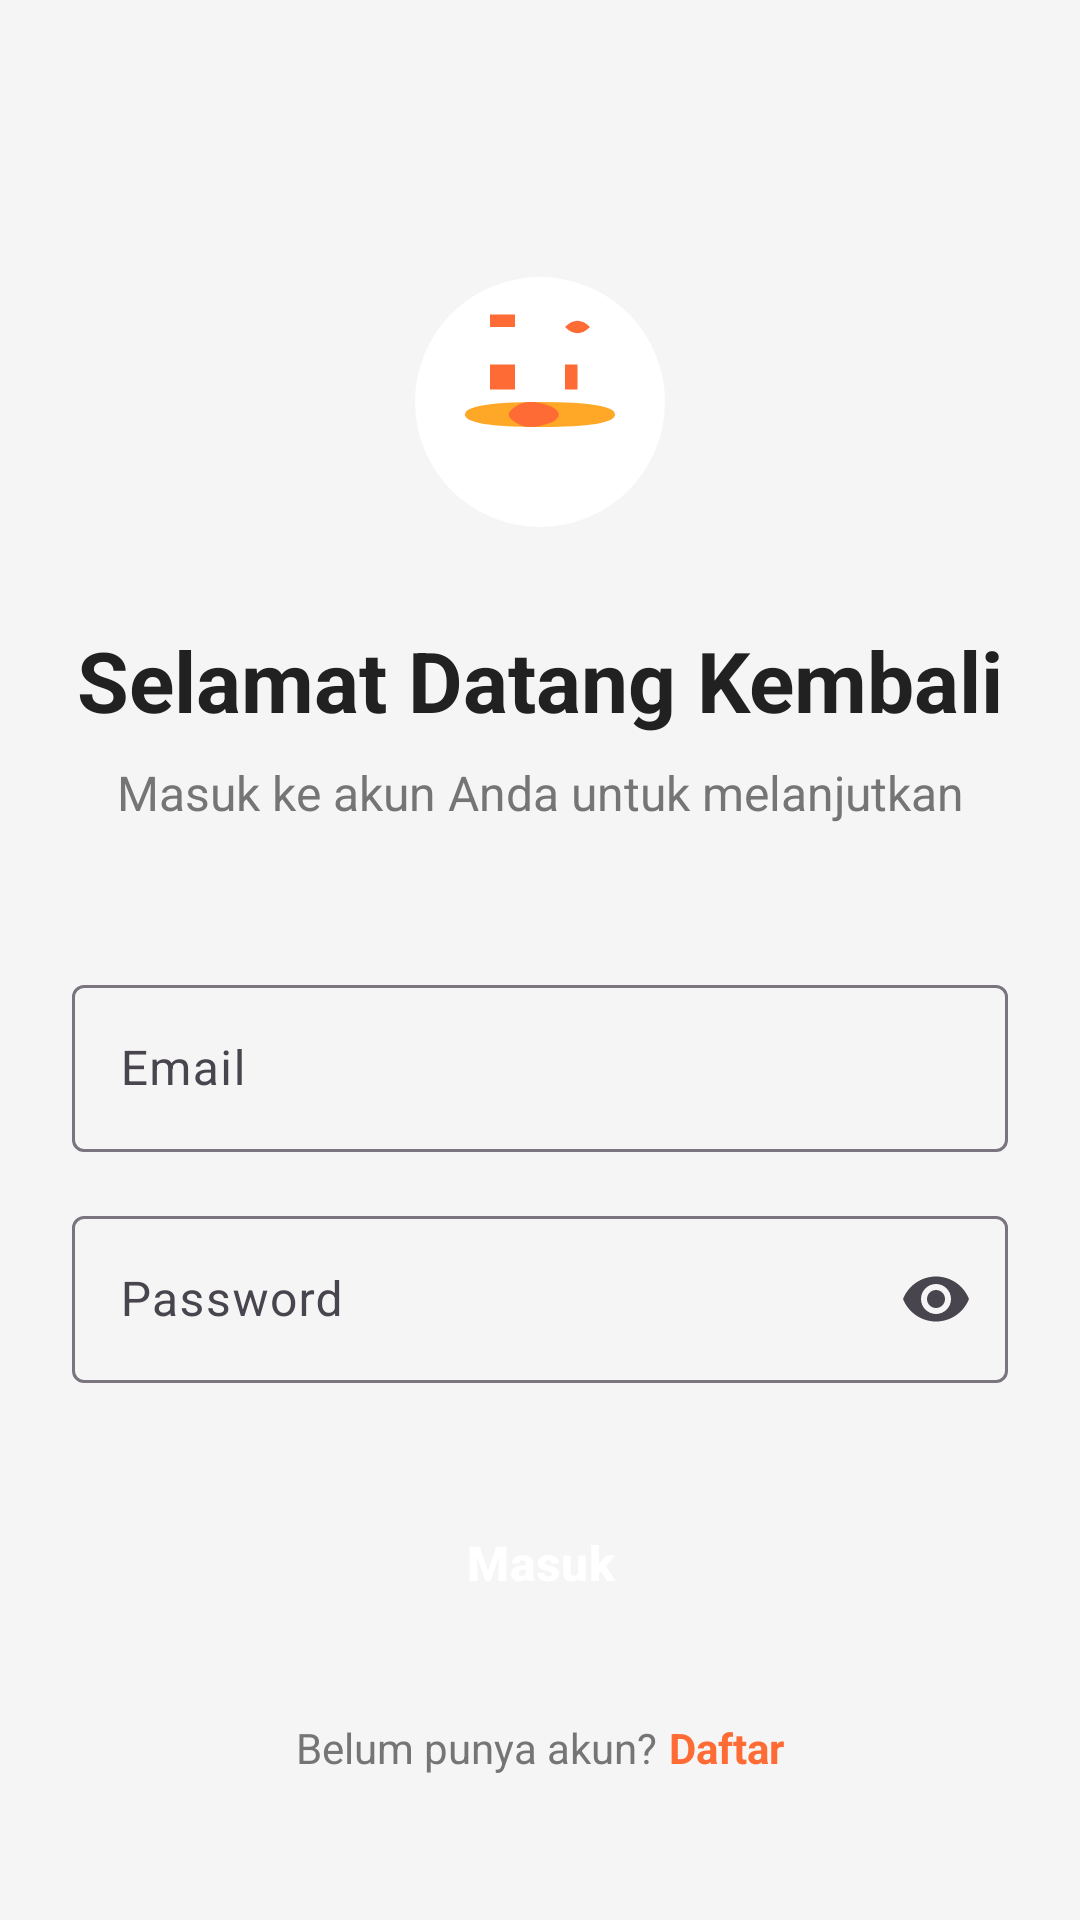

Produce the Android XML layout that renders to this screen, including the resource entries it uses.
<!-- AndroidManifest.xml: application theme Theme.FastKantin -->
<!-- res/layout/fragment_login.xml -->
<?xml version="1.0" encoding="utf-8"?>
<ScrollView xmlns:android="http://schemas.android.com/apk/res/android"
    xmlns:app="http://schemas.android.com/apk/res-auto"
    android:layout_width="match_parent"
    android:layout_height="match_parent"
    android:fillViewport="true">

    <androidx.constraintlayout.widget.ConstraintLayout
        android:layout_width="match_parent"
        android:layout_height="wrap_content"
        android:padding="24dp">

        <ImageView
            android:id="@+id/iv_logo"
            android:layout_width="100dp"
            android:layout_height="100dp"
            android:layout_marginTop="60dp"
            android:src="@drawable/ic_fastkantin_logo"
            app:layout_constraintEnd_toEndOf="parent"
            app:layout_constraintStart_toStartOf="parent"
            app:layout_constraintTop_toTopOf="parent" />

        <TextView
            android:id="@+id/tv_title"
            android:layout_width="wrap_content"
            android:layout_height="wrap_content"
            android:layout_marginTop="24dp"
            android:text="@string/welcome_back"
            android:textColor="@color/text_primary"
            android:textSize="28sp"
            android:textStyle="bold"
            app:layout_constraintEnd_toEndOf="parent"
            app:layout_constraintStart_toStartOf="parent"
            app:layout_constraintTop_toBottomOf="@+id/iv_logo" />

        <TextView
            android:id="@+id/tv_subtitle"
            android:layout_width="wrap_content"
            android:layout_height="wrap_content"
            android:layout_marginTop="8dp"
            android:text="@string/login_subtitle"
            android:textColor="@color/text_secondary"
            android:textSize="16sp"
            app:layout_constraintEnd_toEndOf="parent"
            app:layout_constraintStart_toStartOf="parent"
            app:layout_constraintTop_toBottomOf="@+id/tv_title" />

        <com.google.android.material.textfield.TextInputLayout
            android:id="@+id/til_email"
            android:layout_width="0dp"
            android:layout_height="wrap_content"
            android:layout_marginTop="48dp"
            android:hint="@string/email"
            app:layout_constraintEnd_toEndOf="parent"
            app:layout_constraintStart_toStartOf="parent"
            app:layout_constraintTop_toBottomOf="@+id/tv_subtitle">

            <com.google.android.material.textfield.TextInputEditText
                android:id="@+id/et_email"
                android:layout_width="match_parent"
                android:layout_height="wrap_content"
                android:inputType="textEmailAddress" />

        </com.google.android.material.textfield.TextInputLayout>

        <com.google.android.material.textfield.TextInputLayout
            android:id="@+id/til_password"
            android:layout_width="0dp"
            android:layout_height="wrap_content"
            android:layout_marginTop="16dp"
            android:hint="@string/password"
            app:endIconMode="password_toggle"
            app:layout_constraintEnd_toEndOf="parent"
            app:layout_constraintStart_toStartOf="parent"
            app:layout_constraintTop_toBottomOf="@+id/til_email">

            <com.google.android.material.textfield.TextInputEditText
                android:id="@+id/et_password"
                android:layout_width="match_parent"
                android:layout_height="wrap_content"
                android:inputType="textPassword" />

        </com.google.android.material.textfield.TextInputLayout>

        <Button
            android:id="@+id/btn_login"
            android:layout_width="0dp"
            android:layout_height="56dp"
            android:layout_marginTop="32dp"
            android:background="@drawable/button_primary"
            android:text="@string/login"
            android:textColor="@android:color/white"
            android:textSize="16sp"
            android:textStyle="bold"
            app:layout_constraintEnd_toEndOf="parent"
            app:layout_constraintStart_toStartOf="parent"
            app:layout_constraintTop_toBottomOf="@+id/til_password" />

        <ProgressBar
            android:id="@+id/progress_bar"
            android:layout_width="wrap_content"
            android:layout_height="wrap_content"
            android:visibility="gone"
            app:layout_constraintBottom_toBottomOf="@+id/btn_login"
            app:layout_constraintEnd_toEndOf="@+id/btn_login"
            app:layout_constraintStart_toStartOf="@+id/btn_login"
            app:layout_constraintTop_toTopOf="@+id/btn_login" />

        <LinearLayout
            android:layout_width="wrap_content"
            android:layout_height="wrap_content"
            android:layout_marginTop="24dp"
            android:orientation="horizontal"
            app:layout_constraintEnd_toEndOf="parent"
            app:layout_constraintStart_toStartOf="parent"
            app:layout_constraintTop_toBottomOf="@+id/btn_login">

            <TextView
                android:layout_width="wrap_content"
                android:layout_height="wrap_content"
                android:text="@string/dont_have_account"
                android:textColor="@color/text_secondary"
                android:textSize="14sp" />

            <TextView
                android:id="@+id/tv_register"
                android:layout_width="wrap_content"
                android:layout_height="wrap_content"
                android:layout_marginStart="4dp"
                android:text="@string/register"
                android:textColor="@color/primary_color"
                android:textSize="14sp"
                android:textStyle="bold" />

        </LinearLayout>

    </androidx.constraintlayout.widget.ConstraintLayout>

</ScrollView>
<!-- resources referenced by this layout -->
<resources>
  <color name="primary_color">#FF6B35</color>
  <color name="text_primary">#212121</color>
  <color name="text_secondary">#757575</color>
  <!-- drawable ic_fastkantin_logo (drawable) -->
  <vector xmlns:android="http://schemas.android.com/apk/res/android"
      android:width="120dp"
      android:height="120dp"
      android:viewportWidth="120"
      android:viewportHeight="120">
  
      
      <path
          android:fillColor="@android:color/white"
          android:pathData="M60,60m-50,0a50,50 0,1 1,100 0a50,50 0,1 1,-100 0" />
  
      
      <path
          android:fillColor="@color/primary_color"
          android:pathData="M45,30L45,45L40,45L40,55L50,55L50,45L45,45L45,30M45,25L50,25L50,30L45,30L45,25M40,25L45,25L45,30L40,30L40,25" />
  
      
      <path
          android:fillColor="@color/primary_color"
          android:pathData="M70,30Q75,25 80,30Q75,35 70,30L70,45L75,45L75,55L70,55L70,45L70,30Z" />
  
      
      <path
          android:fillColor="@color/accent_color"
          android:pathData="M30,65Q30,60 60,60Q90,60 90,65Q90,70 60,70Q30,70 30,65Z" />
  
      
      <path
          android:fillColor="@color/primary_color"
          android:pathData="M50,62Q55,58 65,62Q70,65 65,68Q55,72 50,68Q45,65 50,62Z" />
  </vector>
  <string name="dont_have_account">Belum punya akun?</string>
  <string name="email">Email</string>
  <string name="login">Masuk</string>
  <string name="login_subtitle">Masuk ke akun Anda untuk melanjutkan</string>
  <string name="password">Password</string>
  <string name="register">Daftar</string>
  <string name="welcome_back">Selamat Datang Kembali</string>
  <style name="Theme.FastKantin" parent="Theme.Material3.DayNight">
          
          <item name="colorPrimary">@color/primary_color</item>
          <item name="colorPrimaryVariant">@color/primary_dark</item>
          <item name="colorOnPrimary">@android:color/white</item>
          <item name="colorSecondary">@color/accent_color</item>
          <item name="colorSecondaryVariant">@color/accent_color</item>
          <item name="colorOnSecondary">@android:color/black</item>
          <item name="android:colorBackground">@color/background_color</item>
          <item name="colorSurface">@color/surface_color</item>
          <item name="colorOnBackground">@color/text_primary</item>
          <item name="colorOnSurface">@color/text_primary</item>
          <item name="android:statusBarColor">@color/primary_color</item>
      </style>
  <color name="accent_color">#FFA726</color>
  <color name="primary_dark">#E55A2B</color>
  <color name="background_color">#F5F5F5</color>
  <color name="surface_color">#FFFFFF</color>
</resources>
